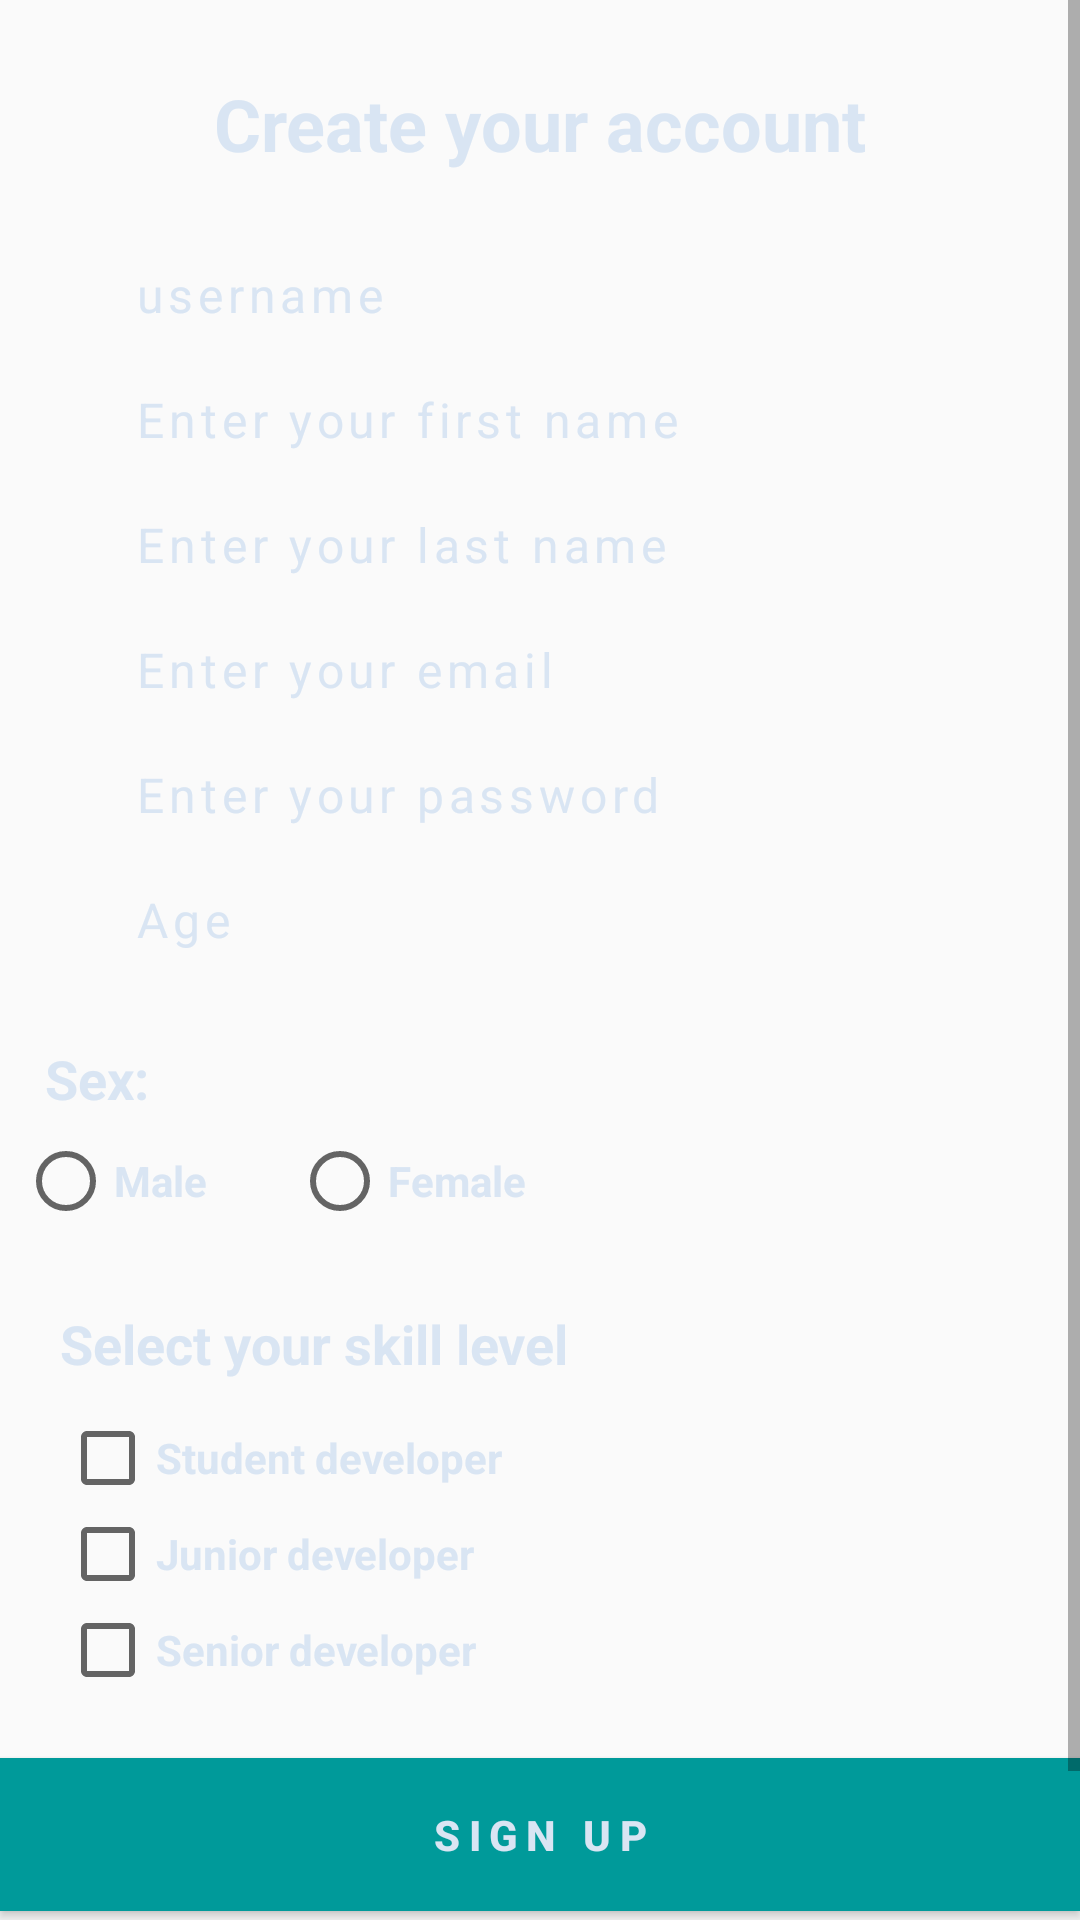

Here is an Android app screen rendered from its layout file. Give the layout XML and the strings, colors and styles it references.
<!-- AndroidManifest.xml: application theme MyTheme -->
<!-- res/layout/activity_register.xml -->
<?xml version="1.0" encoding="utf-8"?>
<RelativeLayout xmlns:android="http://schemas.android.com/apk/res/android"
    xmlns:app="http://schemas.android.com/apk/res-auto"
    xmlns:tools="http://schemas.android.com/tools"
    android:layout_width="match_parent"
    android:layout_height="match_parent"
    tools:context="com.example.christospaspalieris.polls_client_app.RegisterActivity"
    android:background="@drawable/gradiant">

    <ScrollView
        android:layout_width="match_parent"
        android:layout_height="match_parent">

        <LinearLayout
            android:layout_width="match_parent"
            android:layout_height="wrap_content"
            android:layout_marginTop="25dp"
            android:orientation="vertical"
            android:weightSum="1">

            <TextView
                android:id="@+id/textView"
                android:layout_width="wrap_content"
                android:layout_height="wrap_content"
                android:layout_gravity="center_horizontal"
                android:text="Create your account"
                android:textSize="24sp"
                android:textStyle="bold"
                android:textColor="#d9e5f3"/>

            <LinearLayout
                android:layout_width="match_parent"
                android:layout_height="wrap_content"
                android:orientation="vertical"
                android:padding="20sp">

                <EditText
                    android:id="@+id/editTextUserName"
                    android:layout_width="match_parent"
                    android:layout_height="wrap_content"
                    android:hint="username"
                    android:textColorHint="#d9e5f3"
                    android:layout_marginStart="15dp"
                    android:background="#00000000"
                    android:letterSpacing="0.1"
                    android:textSize="16sp"
                    android:inputType="text"
                    android:textColor="#fff"
                    android:padding="10sp"
                    />

                <EditText
                    android:id="@+id/editTextFirstName"
                    android:layout_width="match_parent"
                    android:layout_height="wrap_content"
                    android:hint="Enter your first name"
                    android:textColorHint="#d9e5f3"
                    android:layout_marginStart="15dp"
                    android:background="#00000000"
                    android:letterSpacing="0.1"
                    android:textSize="16sp"
                    android:inputType="text"
                    android:textColor="#fff"
                    android:padding="10sp"/>

                <EditText
                    android:id="@+id/editTextLastName"
                    android:layout_width="match_parent"
                    android:layout_height="wrap_content"
                    android:hint="Enter your last name"
                    android:textColorHint="#d9e5f3"
                    android:layout_marginStart="15dp"
                    android:background="#00000000"
                    android:letterSpacing="0.1"
                    android:textSize="16sp"
                    android:inputType="text"
                    android:textColor="#fff"
                    android:padding="10sp"/>

                <EditText
                    android:id="@+id/editTextEmail"
                    android:layout_width="match_parent"
                    android:layout_height="wrap_content"
                    android:hint="Enter your email"
                    android:textColorHint="#d9e5f3"
                    android:layout_marginLeft="15dp"
                    android:background="#00000000"
                    android:letterSpacing="0.1"
                    android:textSize="16sp"
                    android:inputType="textEmailAddress"
                    android:textColor="#fff"
                    android:padding="10sp"/>

                <EditText
                    android:id="@+id/editTextPassword"
                    android:layout_width="match_parent"
                    android:layout_height="wrap_content"
                    android:hint="Enter your password"
                    android:textColorHint="#d9e5f3"
                    android:layout_marginStart="15dp"
                    android:background="#00000000"
                    android:letterSpacing="0.1"
                    android:textSize="16sp"
                    android:inputType="textPassword"
                    android:textColor="#fff"
                    android:padding="10sp"/>

                <EditText
                    android:id="@+id/editAge"
                    android:layout_width="match_parent"
                    android:layout_height="wrap_content"
                    android:hint="Age"
                    android:textColorHint="#d9e5f3"
                    android:layout_marginStart="15dp"
                    android:background="#00000000"
                    android:letterSpacing="0.1"
                    android:textSize="16sp"
                    android:inputType="text"
                    android:textColor="#fff"
                    android:padding="10sp"/>

            </LinearLayout>

            <LinearLayout
                android:layout_width="match_parent"
                android:layout_height="wrap_content"
                android:orientation="vertical"
                >
                <TextView
                    android:layout_width="wrap_content"
                    android:layout_height="wrap_content"
                    android:text="Sex:"
                    android:textSize="18sp"
                    android:textStyle="bold"
                    android:textColor="#d9e5f3"
                    android:paddingLeft="15sp"/>
                <LinearLayout
                    android:layout_width="match_parent"
                    android:layout_height="match_parent"
                    android:padding="6sp"
                    android:orientation="horizontal"
                    android:weightSum="1">

                    <RadioGroup
                        android:id="@+id/radiogroup"
                        android:layout_width="match_parent"
                        android:layout_height="match_parent"
                        android:orientation="horizontal">

                        <RadioButton
                            android:id="@+id/radiomale"
                            android:layout_width="wrap_content"
                            android:layout_height="match_parent"
                            android:layout_weight="0.16"
                            android:text="Male"
                            android:textColor="#d9e5f3"
                            android:textStyle="bold"/>

                        <RadioButton
                            android:id="@+id/radiofemale"
                            android:layout_width="wrap_content"
                            android:layout_height="match_parent"
                            android:layout_alignParentTop="true"
                            android:layout_weight="1"
                            android:text="Female"
                            android:textColor="#d9e5f3"
                            android:textStyle="bold"/>

                    </RadioGroup>

                </LinearLayout>
            </LinearLayout>



            <LinearLayout
                android:layout_width="match_parent"
                android:layout_height="match_parent"
                android:orientation="vertical"
                android:padding="20sp">

                <TextView
                    android:id="@+id/textView2"
                    android:layout_width="match_parent"
                    android:layout_height="wrap_content"
                    android:text="Select your skill level"
                    android:textSize="18sp"
                    android:textStyle="bold"
                    android:textColor="#d9e5f3"
                    android:layout_gravity="center_vertical"
                    android:layout_marginBottom="10dp"/>

                <CheckBox
                    android:id="@+id/register_student"
                    android:layout_width="match_parent"
                    android:layout_height="wrap_content"
                    android:onClick="onTopicsSelected"
                    android:text="Student developer"
                    android:textColor="#d9e5f3"
                    android:textStyle="bold"/>

                <CheckBox
                    android:id="@+id/register_junior"
                    android:layout_width="match_parent"
                    android:layout_height="wrap_content"
                    android:onClick="onTopicsSelected"
                    android:text="Junior developer"
                    android:textColor="#d9e5f3"
                    android:textStyle="bold"/>

                <CheckBox
                    android:id="@+id/register_senior"
                    android:layout_width="match_parent"
                    android:layout_height="wrap_content"
                    android:onClick="onTopicsSelected"
                    android:text="Senior developer"
                    android:textColor="#d9e5f3"
                    android:textStyle="bold"/>
            </LinearLayout>

            <Button
                android:id="@+id/buttonRegister"
                android:layout_width="match_parent"
                android:layout_height="wrap_content"
                android:layout_gravity="bottom"
                android:layout_marginBottom="57dp"
                android:background="#009a9a"
                android:gravity="center"
                android:letterSpacing="0.2"
                android:padding="16dp"
                android:text="Sign UP"
                android:textColor="#d9e5f3"
                android:textStyle="bold" />


        </LinearLayout>
    </ScrollView>

</RelativeLayout>
<!-- resources referenced by this layout -->
<resources>
  <style name="MyTheme" parent="AppTheme">
          <item name="colorPrimary">@color/myColorPrimary</item>
          <item name="colorPrimaryDark">@color/myColorPrimaryDark</item>
          <item name="colorAccent">@color/myColorAccent</item>
      </style>
  <style name="AppTheme" parent="Theme.AppCompat.Light.DarkActionBar">
          
          <item name="colorPrimary">@color/colorPrimary</item>
          <item name="colorPrimaryDark">@color/colorPrimaryDark</item>
          <item name="colorAccent">@color/colorAccent</item>
      </style>
  <color name="myColorPrimary">#001a33</color>
  <color name="myColorPrimaryDark">#002234</color>
  <color name="myColorAccent">#284251</color>
  <color name="colorPrimary">#3F51B5</color>
  <color name="colorPrimaryDark">#303F9F</color>
  <color name="colorAccent">#060504</color>
</resources>
